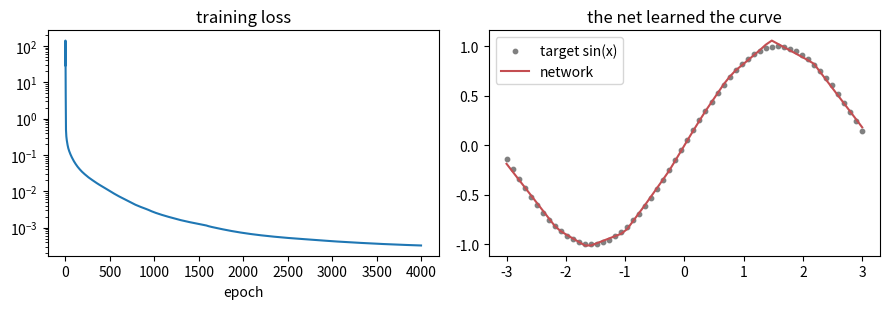

Write the Python code that produced this figure.
import numpy as np, matplotlib.pyplot as plt
rng = np.random.default_rng(0)
X = np.linspace(-3, 3, 60).reshape(-1, 1); T = np.sin(X)
relu = lambda z: np.maximum(0.0, z)
H = 32
W1 = rng.normal(size=(1, H))*0.8; b1 = np.zeros(H)
W2 = rng.normal(size=(H, 1))*0.8; b2 = np.zeros(1)
losses = []
for epoch in range(4000):
    z1 = X @ W1 + b1; h = relu(z1); y = h @ W2 + b2
    n = y.size; dy = 2*(y - T)/n
    dW2 = h.T @ dy; db2 = dy.sum(0)
    dh = dy @ W2.T; dz1 = dh*(z1 > 0)
    dW1 = X.T @ dz1; db1 = dz1.sum(0)
    lr = 0.05; W1 -= lr*dW1; b1 -= lr*db1; W2 -= lr*dW2; b2 -= lr*db2
    losses.append(float(np.mean((y - T)**2)))
print('final loss', round(losses[-1], 4))

fig, ax = plt.subplots(1, 2, figsize=(9, 3.2))
ax[0].plot(losses); ax[0].set_yscale('log')
ax[0].set_title('training loss'); ax[0].set_xlabel('epoch')
ax[1].scatter(X, T, s=10, color='gray', label='target sin(x)')
ax[1].plot(X, relu(X @ W1 + b1) @ W2 + b2, color='#C44E52', label='network')
ax[1].legend(); ax[1].set_title('the net learned the curve'); plt.tight_layout(); plt.show()
